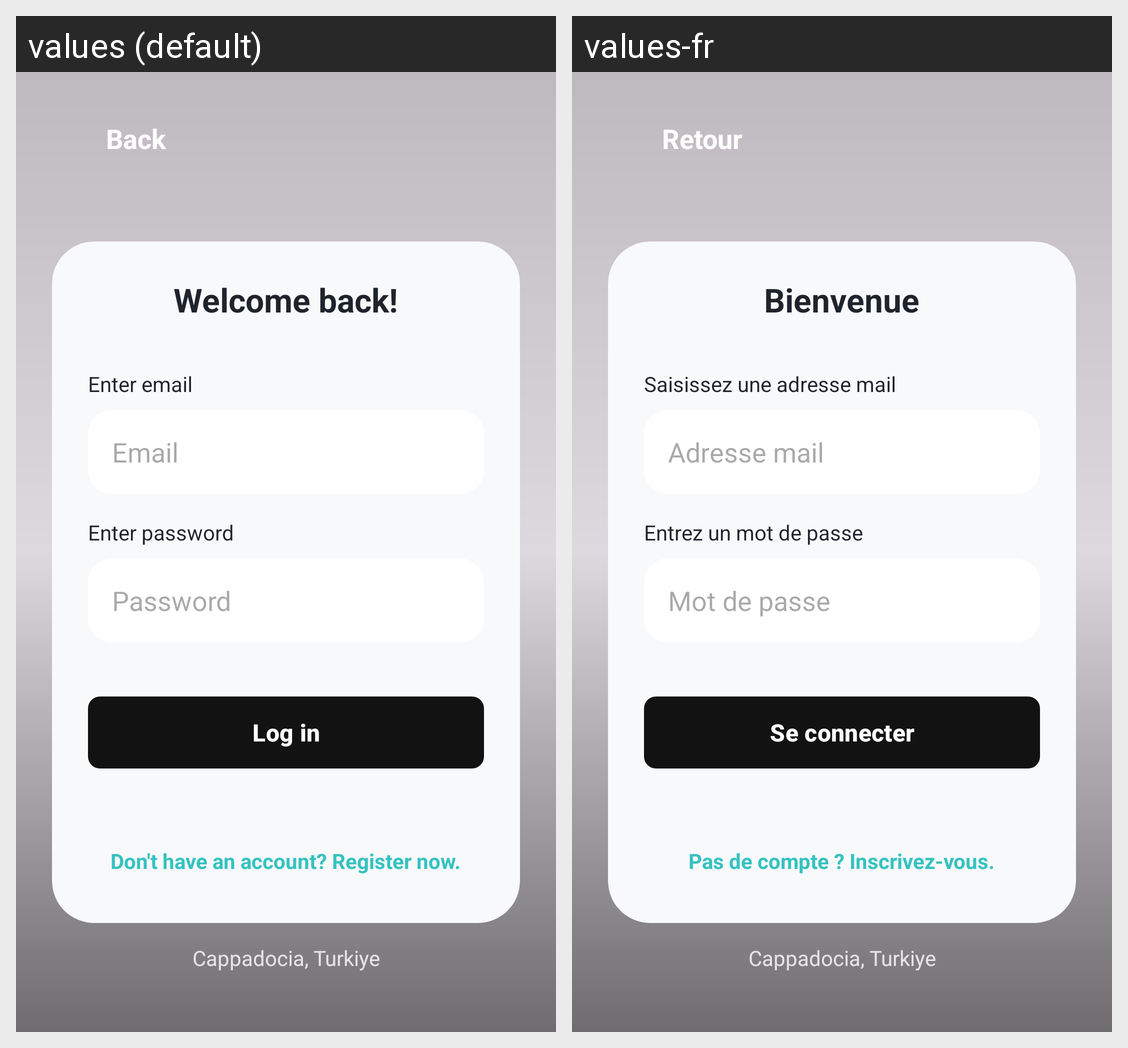

Here is an Android app screen in its default locale and in the app's own translations. Write out the translated-string differences for the strings that appear on this screen.
Android screen res/layout/login_activity.xml rendered under 2 locales, left to right: values (default), values-fr. Device: Nexus 5 (rendered at 1080×1920; each locale shown at half size, 540×960, under a caption strip naming it); theme Theme.Apptravelpath.
Strings drawn on this screen, with the default value and each locale's value (text and hints the layout hard-codes, and strings that could not be matched under every locale, appear in the picture but are not listed):

back
  values: Back
  values-fr: Retour

welcome_back
  values: Welcome back!
  values-fr: Bienvenue

enter_email
  values: Enter email
  values-fr: Saisissez une adresse mail

email
  values: Email
  values-fr: Adresse mail

enter_password
  values: Enter password
  values-fr: Entrez un mot de passe

password
  values: Password
  values-fr: Mot de passe

log_in
  values: Log in
  values-fr: Se connecter

don_t_have_an_account_register_now
  values: Don't have an account? Register now.
  values-fr: Pas de compte ? Inscrivez-vous.
